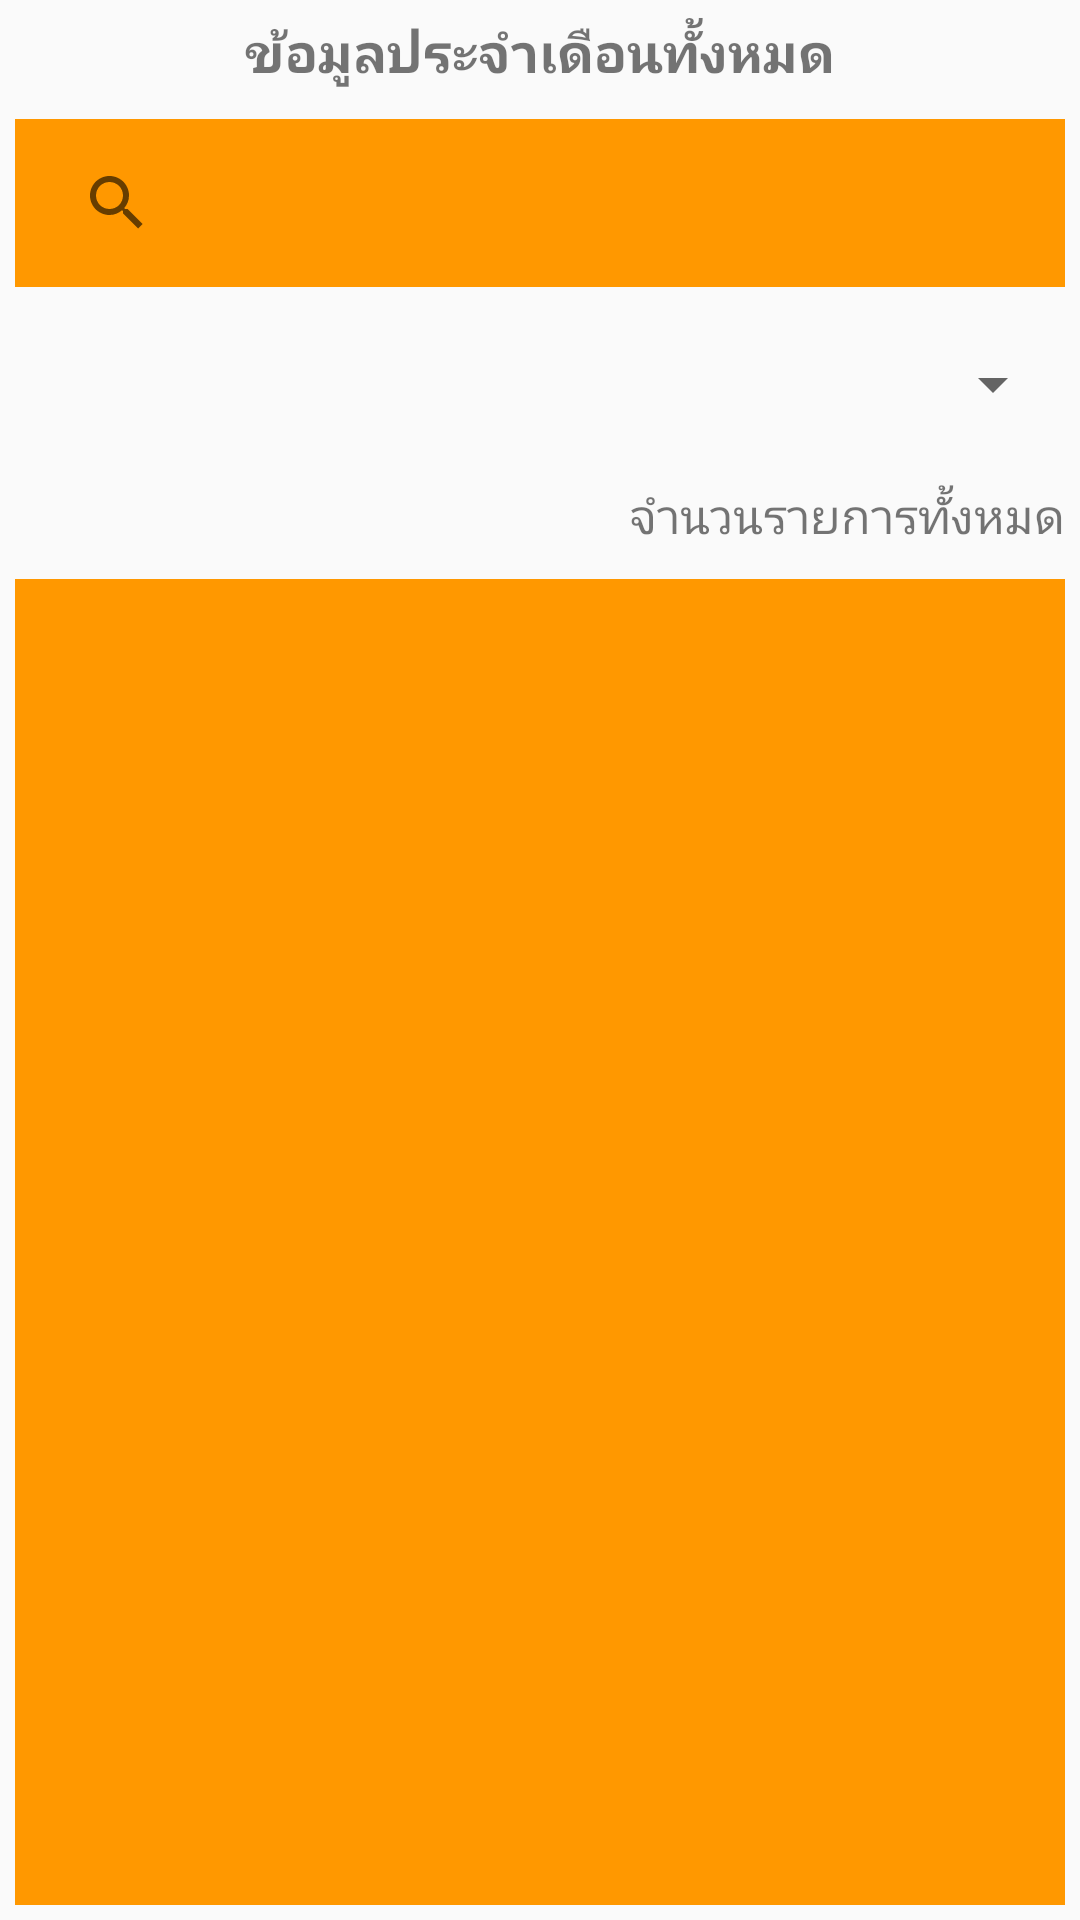

Produce the Android XML layout that renders to this screen, including the resource entries it uses.
<!-- AndroidManifest.xml: application theme AppTheme -->
<!-- res/layout/activity_5.xml -->
<?xml version="1.0" encoding="utf-8"?>
<LinearLayout
    xmlns:android="http://schemas.android.com/apk/res/android"
    xmlns:app="http://schemas.android.com/apk/res-auto"
    xmlns:tools="http://schemas.android.com/tools"
    android:layout_width="match_parent"
    android:layout_height="match_parent"
    tools:context=".Activity5"
    android:orientation="vertical">

    <TextView
        android:layout_width="match_parent"
        android:layout_height="wrap_content"
        android:layout_margin="5dp"
        android:id="@+id/txt_data"
        android:textSize="18sp"
        android:textStyle="bold"
        android:textAlignment="center"
        android:text="ข้อมูลประจำเดือนทั้งหมด"
        />

    <androidx.appcompat.widget.SearchView
        android:id="@+id/searchView"
        android:layout_width="match_parent"
        android:layout_height="?attr/actionBarSize"
        android:padding="10dp"
        android:queryHint="ค้นหาที่นี่"
        android:layout_margin="5dp"
        android:background="#FF9800"/>

    <Spinner
        android:id="@+id/spinner_in_out"
        android:layout_width="match_parent"
        android:layout_height="45dp"
        android:layout_margin="5dp"
        android:padding="10dp"
        android:spinnerMode="dropdown" />

    <TextView
        android:layout_width="match_parent"
        android:layout_height="wrap_content"
        android:layout_margin="5dp"
        android:id="@+id/txt_count"
        android:textSize="16sp"
        android:textAlignment="textEnd"
        android:text="จำนวนรายการทั้งหมด"/>

    <androidx.recyclerview.widget.RecyclerView
        android:id="@+id/myRecycler3"
        android:layout_width="match_parent"
        android:layout_height="match_parent"
        android:background="#FF9800"
        android:descendantFocusability="blocksDescendants"
        android:layout_margin="5dp"
        android:padding="4dp"
        android:scrollbars="vertical"
        app:layoutManager="androidx.recyclerview.widget.LinearLayoutManager"/>

</LinearLayout>
<!-- resources referenced by this layout -->
<resources>
  <style name="AppTheme" parent="Theme.AppCompat.Light.DarkActionBar">
          
          <item name="colorPrimary">#8BC34A</item>
          <item name="colorPrimaryDark">@color/colorPrimaryDark</item>
          <item name="colorAccent">@color/colorAccent</item>
      </style>
  <!-- not gathered from this repository: default colours our renderer supplied (Android Studio template values) -->
  <color name="colorPrimaryDark">#FF3700B3</color>
  <color name="colorAccent">#FF03DAC5</color>
</resources>
